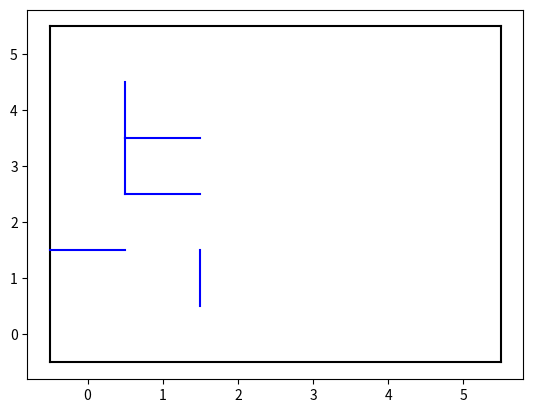

Here is the Python script that generated this plot:
import matplotlib.pyplot as plt


class Case:
    def  __init__(self,x,y):
        self.x = x
        self.y = y
        self.North = False
        self.South = False
        self.Est = False
        self.West = False
        self.IsEntrence = False
        self.IsExit = False
        self.cote=[self.North,self.South,self.Est,self.West]

    def __repr__(self):
        return "Case ("+("N" if self.cote[0] else "") + ("S" if self.cote[1] else "") + ("E" if self.cote[2] else "") + ("W" if self.cote[3] else "") + ")"

class labyrinth:
    def __init__(self, a: int, b: int):
        self.lines = a
        self.columns = b
        self.laby = [[Case(j,i) for i in range(self.columns)] for j in range(self.lines)]


    def show_laby(self):
        plt.plot([-0.5,self.columns+0.5],[-0.5,-0.5],'black')
        plt.plot([-0.5,self.columns+0.5],[self.lines+0.5,self.lines+0.5],'black')
        plt.plot([-0.5,-0.5],[-0.5,self.lines+0.5],'black')
        plt.plot([self.columns+0.5,self.columns+0.5],[-0.5,self.lines+0.5],'black')
        for i in range(len(self.laby)-1,0,-1):
            for j in range(len(self.laby[i])-1):
                dir = self.laby[i][j]
                if  dir.North == True:
                    plt.plot([j-0.5, j+0.5],[i+0.5, i+0.5], 'blue')
                if dir.South == True:
                    plt.plot([j-0.5, j+0.5], [i-0.5, i-0.5], 'blue')
                if dir.Est == True:
                    plt.plot([j+0.5, j+0.5], [i-0.5, i+0.5], 'blue')
                if dir.West == True:
                    plt.plot([j-0.5, j-0.5], [i-0.5, i+0.5], 'blue')
        plt.show()


    def __repr__(self):
        return f"labyrinth ({self.lines} lines, {self.columns} columns) [{self.laby.__repr__()}]"


Lab = labyrinth(5,5)
Lab.laby[2][0].South = True
Lab.laby[3][0].Est = True
Lab.laby[3][1].North = True
Lab.laby[4][1].West = True
Lab.laby[0][4].Est = True
Lab.laby[2][1].North = True
Lab.laby[1][1].Est = True

print(Lab.laby)


Lab.show_laby()
